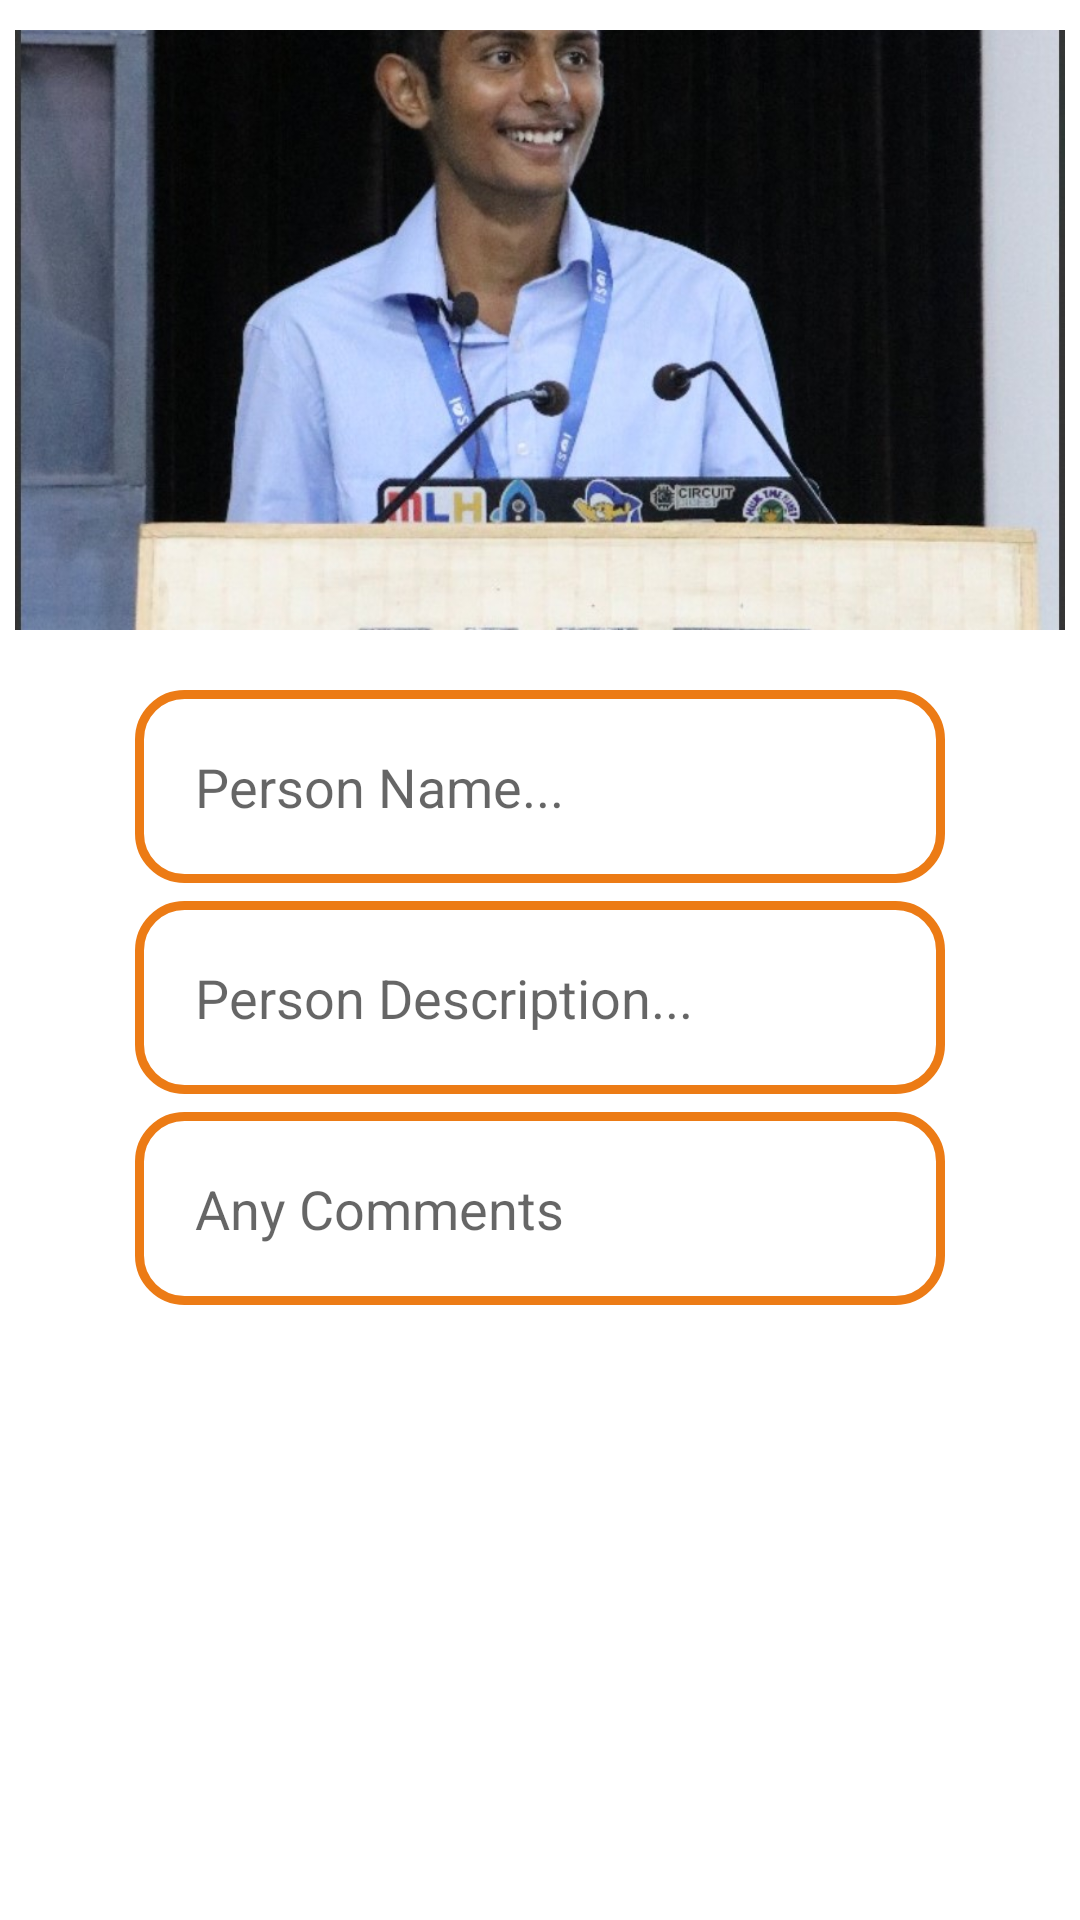

Reconstruct the res/layout file that produces this screen, plus the resources it refers to.
<!-- AndroidManifest.xml: application theme Theme.Parkiory -->
<!-- res/layout/activity_register_face.xml -->
<?xml version="1.0" encoding="utf-8"?>
<RelativeLayout xmlns:android="http://schemas.android.com/apk/res/android"
    xmlns:app="http://schemas.android.com/apk/res-auto"
    xmlns:tools="http://schemas.android.com/tools"
    android:layout_width="match_parent"
    android:layout_height="match_parent"
    tools:context=".Register_faceActivity">
    <ImageView
        android:id="@+id/select_product_image"
        android:layout_width="350dp"
        android:layout_height="200dp"
        android:cropToPadding="false"
        android:scaleType="centerCrop"
        android:src="@drawable/yuviraj"
        android:layout_centerHorizontal="true"
        android:layout_marginTop="10dp"
        />

    <EditText
        android:id="@+id/PersonName"
        android:layout_width="match_parent"
        android:layout_height="wrap_content"
        android:layout_below="@+id/select_product_image"
        android:layout_marginLeft="45dp"
        android:layout_marginTop="20dp"
        android:layout_marginRight="45dp"
        android:background="@drawable/input_design"
        android:hint="Person Name..."
        android:inputType="textMultiLine"
        android:padding="20dp" />


    <EditText
        android:id="@+id/person_description"
        android:layout_width="match_parent"
        android:layout_height="wrap_content"
        android:layout_below="@+id/PersonName"
        android:layout_marginLeft="45dp"
        android:layout_marginTop="6dp"
        android:layout_marginRight="45dp"
        android:background="@drawable/input_design"
        android:hint="Person Description..."
        android:inputType="textMultiLine"
        android:padding="20dp" />


    <EditText
        android:id="@+id/comments"
        android:layout_width="match_parent"
        android:layout_height="wrap_content"
        android:layout_below="@+id/person_description"
        android:layout_marginLeft="45dp"
        android:layout_marginTop="6dp"
        android:layout_marginRight="45dp"
        android:background="@drawable/input_design"
        android:hint="Any Comments"
        android:inputType="textMultiLine"
        android:padding="20dp" />


    <Button
        android:id="@+id/add_new_product"
        android:layout_width="match_parent"
        android:layout_height="wrap_content"
        android:layout_below="@+id/comments"
        android:layout_marginLeft="45dp"
        android:layout_marginTop="20dp"
        android:layout_marginRight="45dp"
        android:background="@drawable/orange_button"
        android:padding="17dp"
        android:text="Add Data"
        android:textAllCaps="false"
        android:textColor="@android:color/white"
        android:textSize="18sp" />

</RelativeLayout>
<!-- resources referenced by this layout -->
<resources>
  <!-- drawable input_design (drawable) -->
  <?xml version="1.0" encoding="utf-8"?>
  <shape xmlns:android="http://schemas.android.com/apk/res/android">
      <stroke
          android:color="#EC7B15"
          android:width="3dp"
          ></stroke>
      <corners
          android:radius="15dp"
          ></corners>
  </shape>
  <!-- drawable yuviraj: jpg bitmap (drawable, 126392 bytes) -->
  <style name="Theme.Parkiory" parent="Theme.MaterialComponents.DayNight.NoActionBar">
          
          <item name="colorPrimary">@color/purple_500</item>
          <item name="colorPrimaryVariant">@color/purple_700</item>
          <item name="colorOnPrimary">@color/white</item>
          
          <item name="colorSecondary">@color/teal_200</item>
          <item name="colorSecondaryVariant">@color/teal_700</item>
          <item name="colorOnSecondary">@color/black</item>
          
          <item name="android:statusBarColor" tools:targetApi="l">?attr/colorPrimaryVariant</item>
          
      </style>
  <color name="purple_500">#FF5722</color>
  <color name="purple_700">#FF3700B3</color>
  <color name="white">#FFFFFFFF</color>
  <color name="teal_200">#FF03DAC5</color>
  <color name="teal_700">#FF018786</color>
  <color name="black">#FF000000</color>
</resources>
